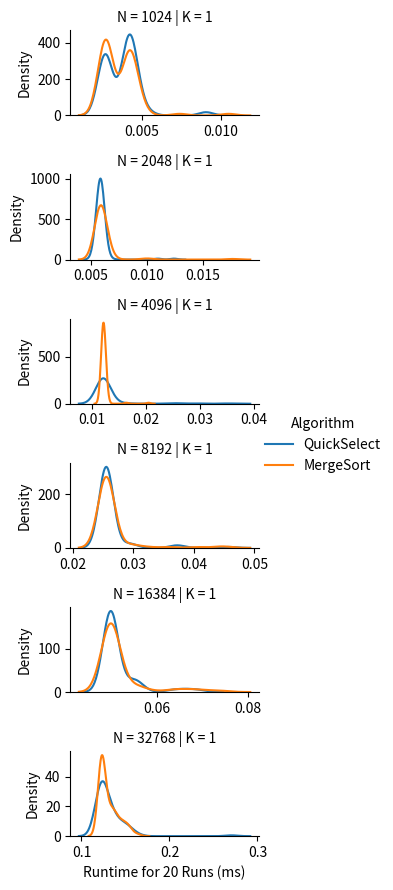

The matplotlib source for this figure:
import numpy as np
import pandas as pd
import seaborn as sns
import matplotlib.pyplot as plt
import time
import math
import random

random.seed(120)

#
# Make Sure to Read the README
#


####################
#                  #
# Your Code Here   #
#                  #
####################


'''
A Las Vegas Algorithm to find a key-value pair (Ij, Kj) such that Kj is an i’th smallest key.
arr: a list of key-value pair tuples
    e.g. [(K0, V0), (K1, V1), ..., (Ki, Vi), ..., (Kn, Vn)] 
    ... in this problem set, the values are irrelevant
i: an integer [0, n-1] 
returns: An key-value pair (Kj, Vj) such that Kj is an i’th smallest key.
'''


def QuickSelect(arr, i):
    # Your code here

    # Feel free to use get_random_index(arr) or get_random_int(start_inclusive, end_inclusive)
    # ... see the helper functions below

    

    pass
    return (0, -1)


'''
Uses MergeSort to resolve a number of queries where each query is to find an key-value pair (Kj, Vj) such that Kj is an i’th smallest key.
arr: a list of key-value pair tuples
    e.g. [(K0, V0), (K1, V1), ..., (Ki, Vi), ..., (Kn, Vn)] 
    ... in this problem set, the values are irrelevant
query_list (aka i_arr): a list of integers [0, n-1] 
returns: An list of key-value pairs such that for each query qi, the i'th element in the returned list is (Kj, Vj) such that Kj is an i’th smallest key.
NOTE: This is different from the QuickSelect definition. This function takes in a set of queries and returns a list corresponding to their results. 
    ... this is to properly benchmark for the experiments. We only want to run MergeSort once and then use that one result to resolve all queries.
'''


def MergeSortSelect(arr, query_list):
    # Only call MergeSort once
    # ... MergeSort has already been implemented for you (see below)
    pass
    return [(0, -1)] * len(query_list)  # replace this line with your return


##################################
#                                #
# Experiments: Mostly Complete   #
#                                #
##################################


def experiments():
    # Edit this parameter
    k = [1, 1, 1, 1, 1]

    # Feel free to edit these initial parameters

    RUNS = 20  # Number of runs for each trial; more runs means better distributions approximation but longer experiment
    HEIGHT = 1.5  # Height of a chart
    WIDTH = 3   # Width of a chart
    # Determines if subcharts share the same axis scale/limits
    # ... since the trails cover a wide range, sharing the same scale/limits can cause some lines to be too small.
    SAME_AXIS_SCALE = False

    # You do not need to edit anything below this line
    # ... however, you are free to investigate how it works

    # The search space for our parameters
    # DO NOT EDIT these parameters for your final figure
    n = [2 ** i for i in range(10, 16)]
    # Our deterministically generated dataset
    fixed_dataset = sorted([(0, K) for K in range(max(n))], key=lambda T: T[1], reverse=True)

    # Records we will use to create the Pandas DataFrame
    n_record = []
    k_record = []
    algorithm_record = []
    ms_record = []
    iter = 0
    for ni in n:
        dataset_size_n = fixed_dataset[:ni]
        for ki in k:
            # Generate the queries according to the problem set instructions specification
            queries = [round(j * ni / ki) for j in range(ki)]

            # QuickSelect Runs
            for _ in range(RUNS):
                # Record Time Taken to Solve All Queries
                start_time = time.time()
                for q in queries:
                    # Copy dataset just to be safe
                    QuickSelect(dataset_size_n.copy(), q)
                seconds = time.time() - start_time
                # Record this trial run
                n_record.append(ni)
                k_record.append(ki)
                ms_record.append(seconds * 1000)  # Convert seconds to milliseconds
                algorithm_record.append("QuickSelect")

            # MergeSort Runs
            for _ in range(RUNS):
                # Record Time Taken to Solve All Queries
                start_time = time.time()
                # Copy dataset just to be safe
                MergeSortSelect(dataset_size_n.copy(), queries)
                seconds = time.time() - start_time
                # Record this trial run
                n_record.append(ni)
                k_record.append(ki)
                ms_record.append(seconds * 1000)  # Convert seconds to milliseconds
                algorithm_record.append("MergeSort")

            # Print progress
            iter += 1
            print("{} of {} Trials Completed".format(iter, len(n) * len(k)))

    # Create Pandas DataFrame
    data_field_title = "Runtime for {} Runs (ms)".format(RUNS)
    df = pd.DataFrame({
        "N": n_record,
        "K": k_record,
        data_field_title: ms_record,
        "Algorithm": algorithm_record
    })
    plot(df, HEIGHT, WIDTH, SAME_AXIS_SCALE, data_field_title)


def plot(df, height, width, SAME_AXIS_SCALE, data_field_title):
    # Plot with Seaborn
    # ... Establish Rows by N
    # ... Establish Columns by K
    # ... Establish Lines by Algorithm
    g = sns.FacetGrid(df, row="N", col="K", hue="Algorithm", height=height, aspect=width / height,
                      sharex=SAME_AXIS_SCALE, sharey=SAME_AXIS_SCALE)
    # Plot the runtime value
    g.map(sns.kdeplot, data_field_title)
    g.add_legend()
    plt.show()


####################
#                  #
# Helper Functions #
#                  #
####################

def run():
    experiments()


# Feel free to use these function or code your own (as long as it is random)

# A small helper function to return a random integer
def get_random_int(start_inclusive, end_inclusive):
    # Uses the python random randomint function
    # ... this function takes in a start and end - both are inclusive [start,end]
    return random.randint(start_inclusive, end_inclusive)


# A small helper function to return a random integer
def get_random_index(arr):
    # retuns a number from 0 to len-1 for valid indices
    return get_random_int(0, len(arr) - 1)


#########################
#                       #
# Provided (Don't Edit) #
#                       #
#########################

#
# You Do NOT Need to Modify Anything Below This Line
#

def merge(arr1, arr2):
    sortedArr = []

    i = 0
    j = 0
    while i < len(arr1) or j < len(arr2):
        if i >= len(arr1):
            sortedArr.append(arr2[j])
            j += 1
        elif j >= len(arr2):
            sortedArr.append(arr1[i])
            i += 1
        elif arr1[i][0] <= arr2[j][0]:
            sortedArr.append(arr1[i])
            i += 1
        else:
            sortedArr.append(arr2[j])
            j += 1

    return sortedArr


'''
A deterministic sorting algorithm
arr: a list of Key-Value pair tuples
    e.g. [(K0, V0), (K1, V1), ..., (Ki, Vi), ..., (Kn, Vn)] 
returns: a sorted list, sorted according to keys
'''


def MergeSort(arr):
    if len(arr) < 2:
        return arr

    midpt = int(math.ceil(len(arr) / 2))

    half1 = MergeSort(arr[0:midpt])
    half2 = MergeSort(arr[midpt:])

    return merge(half1, half2)


if __name__ == "__main__":
    run()
